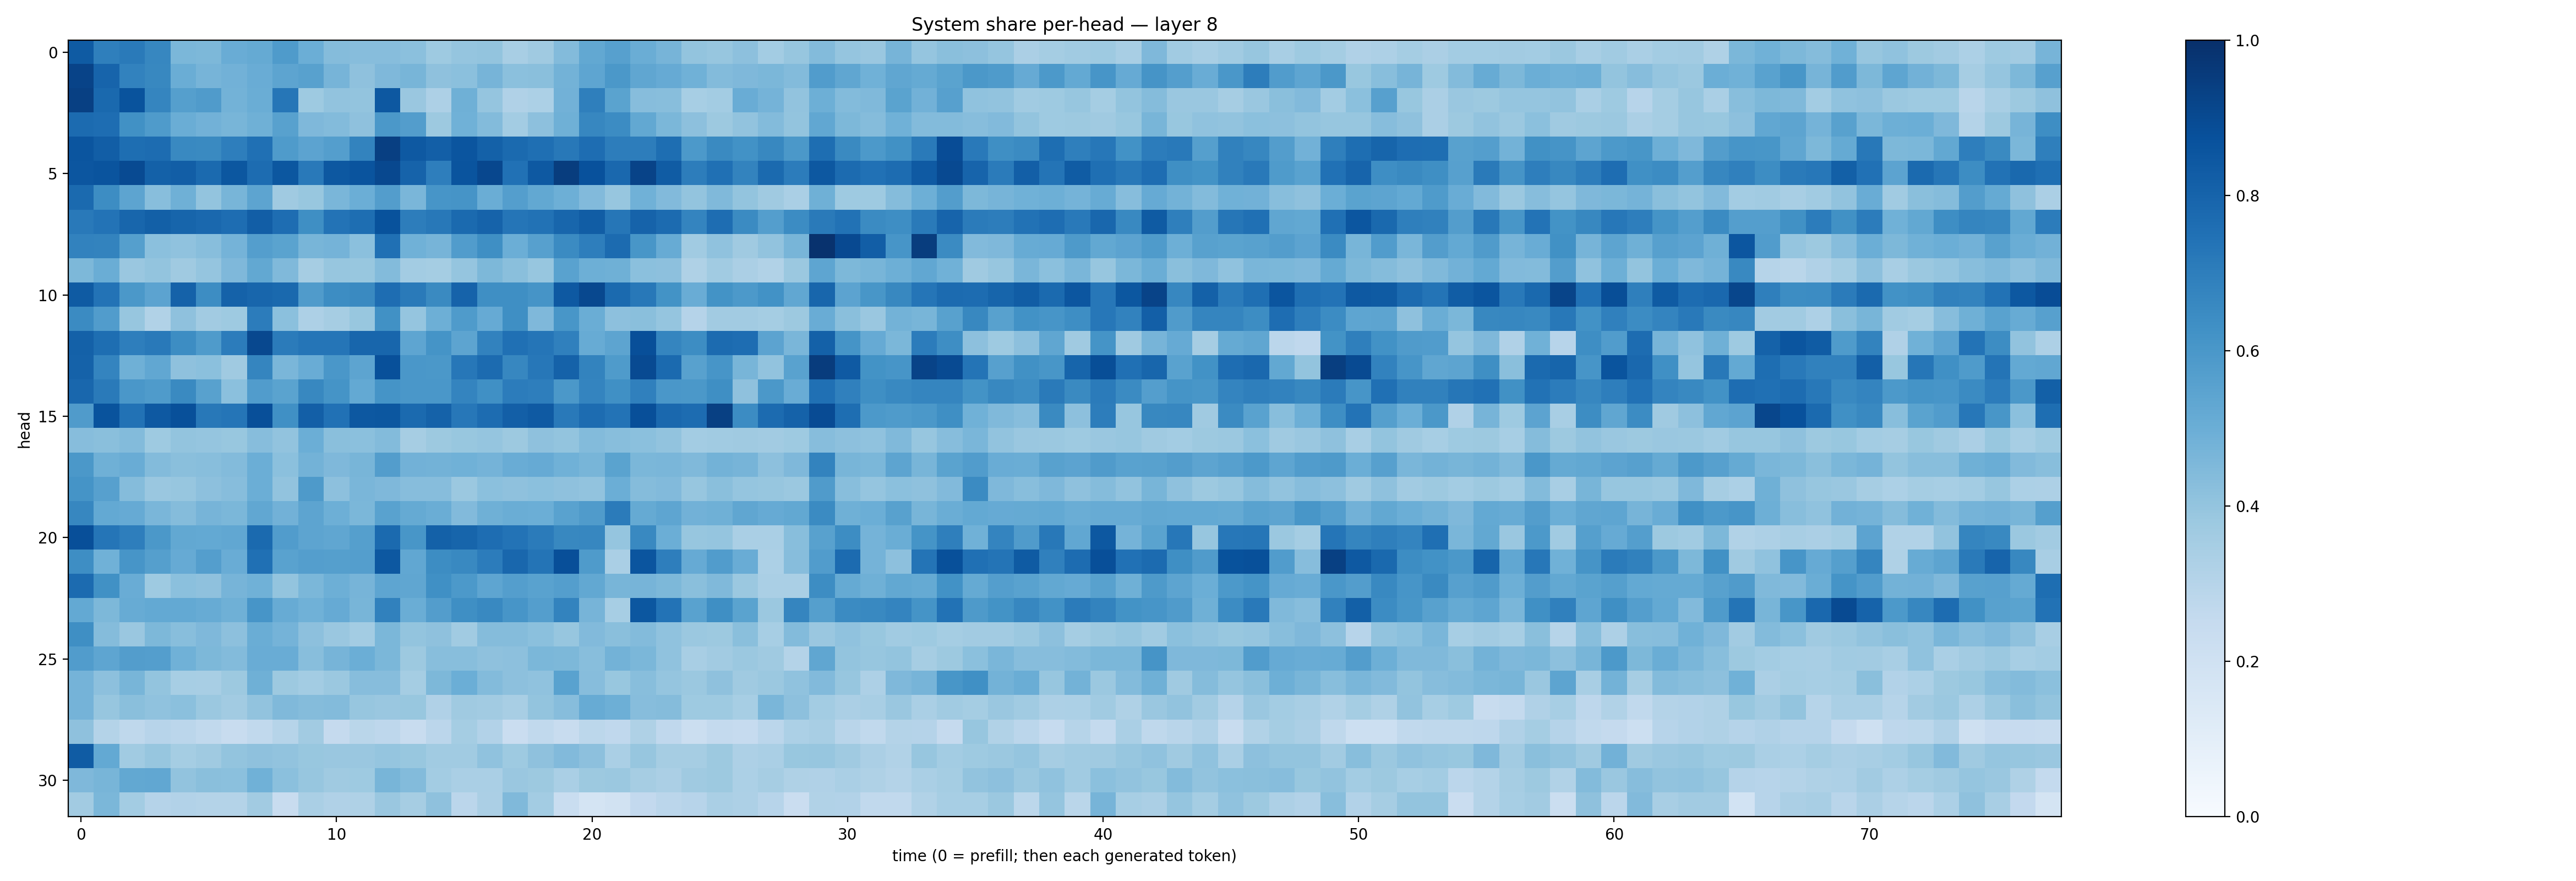

Source data for this figure (header and first rows):
0.8334146, 0.6928657, 0.7126447, 0.6663169, 0.4576012, 0.4555635, 0.5065994, 0.518114, 0.5846793, 0.4961844, 0.43431944, 0.42981306, 0.4328202, 0.42078954, 0.3733647, 0.39687037, 0.40182576, 0.34077638, 0.36879152, 0.4383714, 0.5269632, 0.56067467, 0.50167084, 0.46893173
0.925, 0.7972, 0.6829, 0.6615, 0.5026, 0.4697, 0.4813, 0.5046, 0.5428, 0.557, 0.4702, 0.413, 0.452, 0.4656, 0.411, 0.4207, 0.4721, 0.4213, 0.4235, 0.4803, 0.536, 0.5974, 0.5335, 0.5146
0.936, 0.778, 0.8649, 0.6687, 0.565, 0.5816, 0.4794, 0.5012, 0.727, 0.3714, 0.4028, 0.3987, 0.846, 0.3863, 0.3275, 0.4909, 0.3982, 0.3182, 0.3313, 0.4838, 0.6935, 0.5471, 0.4304, 0.4282
0.771, 0.762, 0.625, 0.5842, 0.5022, 0.4815, 0.466, 0.49, 0.5557, 0.4505, 0.441, 0.4128, 0.5952, 0.5722, 0.3756, 0.4857, 0.4406, 0.3576, 0.4151, 0.4919, 0.6658, 0.6447, 0.5244, 0.4605
0.8578, 0.8235, 0.7581, 0.7675, 0.6573, 0.6525, 0.6959, 0.7509, 0.5825, 0.5437, 0.5693, 0.6768, 0.9406, 0.8432, 0.818, 0.8591, 0.8112, 0.7741, 0.7553, 0.7214, 0.7655, 0.7007, 0.7004, 0.7605
0.8543, 0.8599, 0.8954, 0.8124, 0.8236, 0.775, 0.8504, 0.7657, 0.851, 0.7164, 0.8453, 0.8594, 0.9057, 0.8021, 0.699, 0.8598, 0.9093, 0.7499, 0.8423, 0.9468, 0.8748, 0.7815, 0.9227, 0.8286
0.7739, 0.6408, 0.5418, 0.4269, 0.4893, 0.399, 0.4661, 0.5413, 0.3699, 0.3889, 0.4613, 0.4993, 0.5722, 0.4645, 0.6087, 0.6129, 0.5017, 0.5679, 0.5259, 0.4924, 0.443, 0.3915, 0.4874, 0.4414
0.716, 0.7391, 0.7908, 0.8147, 0.7951, 0.7846, 0.7649, 0.8221, 0.7623, 0.6366, 0.7389, 0.7603, 0.871, 0.7024, 0.7206, 0.7762, 0.8029, 0.7328, 0.7423, 0.791, 0.8256, 0.7294, 0.8022, 0.773
0.6801, 0.6775, 0.5645, 0.4192, 0.4073, 0.4291, 0.4736, 0.5684, 0.5478, 0.4677, 0.476, 0.4212, 0.7507, 0.486, 0.469, 0.575, 0.6338, 0.4976, 0.5616, 0.6507, 0.6988, 0.7703, 0.6019, 0.5115
0.454, 0.5024, 0.3862, 0.4009, 0.3682, 0.3972, 0.4494, 0.5262, 0.446, 0.3514, 0.3929, 0.3895, 0.44, 0.3567, 0.3531, 0.3966, 0.4549, 0.4231, 0.3914, 0.553, 0.4933, 0.4897, 0.42, 0.4146
0.8332, 0.7403, 0.5968, 0.5458, 0.8052, 0.6418, 0.8065, 0.7925, 0.7781, 0.5788, 0.6423, 0.6532, 0.7636, 0.7118, 0.6545, 0.8029, 0.6338, 0.6337, 0.6109, 0.8422, 0.9043, 0.7747, 0.7219, 0.6201
0.6513, 0.575, 0.3929, 0.3157, 0.4111, 0.3606, 0.375, 0.7037, 0.4187, 0.325, 0.3515, 0.3894, 0.626, 0.3958, 0.4932, 0.585, 0.5123, 0.6344, 0.4528, 0.6049, 0.5038, 0.4161, 0.4254, 0.3969
0.8088, 0.7587, 0.696, 0.7154, 0.6408, 0.5855, 0.7058, 0.9027, 0.7097, 0.7324, 0.734, 0.7908, 0.7905, 0.5388, 0.6156, 0.5422, 0.6814, 0.7538, 0.7307, 0.6883, 0.5091, 0.5424, 0.8802, 0.6717
0.8064, 0.6742, 0.4909, 0.5289, 0.4136, 0.4181, 0.369, 0.6709, 0.4641, 0.5072, 0.5998, 0.5395, 0.8751, 0.5992, 0.5945, 0.7228, 0.7698, 0.6673, 0.7246, 0.8075, 0.677, 0.5829, 0.8948, 0.7742
0.7878, 0.7119, 0.5987, 0.5826, 0.6546, 0.5549, 0.4181, 0.5748, 0.5494, 0.6624, 0.6151, 0.5217, 0.6143, 0.6009, 0.6013, 0.675, 0.6308, 0.7032, 0.6961, 0.5963, 0.6725, 0.6296, 0.6902, 0.6003
0.5804, 0.8671, 0.7453, 0.8409, 0.8773, 0.7189, 0.7316, 0.8827, 0.6302, 0.8191, 0.7465, 0.8448, 0.8482, 0.7773, 0.8063, 0.7235, 0.7691, 0.8171, 0.8363, 0.7176, 0.7676, 0.7389, 0.8805, 0.7824
0.4303, 0.4248, 0.4375, 0.3745, 0.3998, 0.397, 0.3895, 0.4318, 0.4061, 0.4992, 0.4223, 0.4182, 0.4401, 0.3507, 0.3761, 0.3869, 0.3961, 0.3756, 0.4124, 0.3986, 0.438, 0.4284, 0.4199, 0.4025
0.5972, 0.4921, 0.5072, 0.4408, 0.4256, 0.4297, 0.4378, 0.4971, 0.4216, 0.4804, 0.4514, 0.4686, 0.5715, 0.4841, 0.4776, 0.4857, 0.4747, 0.5059, 0.5139, 0.4864, 0.4657, 0.5505, 0.4571, 0.4618
0.6151, 0.56, 0.4358, 0.3842, 0.3916, 0.4176, 0.4324, 0.4991, 0.405, 0.5873, 0.415, 0.4631, 0.4502, 0.4308, 0.4328, 0.3804, 0.4217, 0.4124, 0.4213, 0.4124, 0.4028, 0.4974, 0.4368, 0.4451
0.6661, 0.5232, 0.5122, 0.4647, 0.4355, 0.4702, 0.4578, 0.5288, 0.4831, 0.5394, 0.4961, 0.4589, 0.5538, 0.5188, 0.5021, 0.4414, 0.4911, 0.5001, 0.4965, 0.5509, 0.5809, 0.7107, 0.5168, 0.5354
0.8791, 0.7326, 0.6976, 0.5946, 0.5241, 0.5219, 0.5297, 0.7758, 0.5753, 0.5412, 0.5322, 0.5639, 0.7766, 0.6046, 0.8119, 0.7958, 0.7621, 0.7419, 0.7095, 0.6636, 0.6658, 0.3953, 0.6591, 0.4997
0.64, 0.4867, 0.6078, 0.5626, 0.5138, 0.5699, 0.504, 0.7502, 0.5517, 0.5678, 0.5638, 0.5695, 0.847, 0.5309, 0.6439, 0.6583, 0.7036, 0.7869, 0.7358, 0.8804, 0.5827, 0.3369, 0.8574, 0.6976
0.7699, 0.6268, 0.5072, 0.3747, 0.4196, 0.4126, 0.4724, 0.4867, 0.3987, 0.4607, 0.4947, 0.4724, 0.5381, 0.5322, 0.63, 0.5903, 0.5375, 0.5665, 0.551, 0.5676, 0.5245, 0.4656, 0.4725, 0.4562
0.5234, 0.4565, 0.5103, 0.52, 0.5199, 0.5082, 0.4884, 0.6081, 0.5108, 0.4857, 0.5125, 0.4676, 0.6868, 0.5002, 0.5708, 0.6364, 0.6578, 0.6093, 0.5677, 0.676, 0.4689, 0.3475, 0.8493, 0.7407
0.636, 0.4347, 0.3844, 0.4551, 0.4284, 0.4526, 0.4143, 0.5029, 0.4753, 0.4176, 0.3847, 0.3562, 0.4589, 0.4015, 0.4112, 0.3633, 0.4366, 0.4367, 0.4206, 0.3921, 0.4431, 0.4246, 0.4394, 0.4087
0.5758, 0.5388, 0.5728, 0.57, 0.4852, 0.4568, 0.4385, 0.5048, 0.506, 0.4296, 0.4692, 0.4986, 0.4601, 0.3773, 0.4271, 0.4269, 0.4115, 0.4163, 0.4586, 0.4547, 0.4285, 0.4799, 0.4605, 0.4092
0.4751, 0.4166, 0.4682, 0.4014, 0.3467, 0.3433, 0.3753, 0.4885, 0.3762, 0.3564, 0.3816, 0.4334, 0.4301, 0.3548, 0.4534, 0.4992, 0.4381, 0.4169, 0.4079, 0.5526, 0.4302, 0.387, 0.4263, 0.3979
0.4746, 0.3916, 0.4234, 0.4098, 0.4181, 0.3828, 0.3597, 0.4037, 0.4462, 0.4358, 0.4403, 0.3919, 0.3831, 0.3878, 0.3186, 0.3696, 0.3622, 0.343, 0.4, 0.4301, 0.5111, 0.4948, 0.4334, 0.4363
0.4123, 0.3062, 0.2731, 0.2955, 0.2828, 0.2618, 0.2376, 0.2634, 0.2975, 0.3629, 0.2505, 0.2868, 0.2771, 0.2388, 0.2821, 0.3526, 0.3114, 0.2302, 0.264, 0.242, 0.2808, 0.2684, 0.3234, 0.2683
0.829, 0.523, 0.3643, 0.3919, 0.3537, 0.3709, 0.3986, 0.4129, 0.4024, 0.3893, 0.3854, 0.3837, 0.3978, 0.3894, 0.3653, 0.3635, 0.4101, 0.3737, 0.4139, 0.4441, 0.4151, 0.3389, 0.3917, 0.3494
0.4523, 0.4648, 0.525, 0.5286, 0.4039, 0.4243, 0.4214, 0.485, 0.4202, 0.3928, 0.3691, 0.3713, 0.4681, 0.4395, 0.3585, 0.3398, 0.3398, 0.3836, 0.3774, 0.337, 0.3788, 0.3795, 0.3487, 0.3341
0.3611, 0.4578, 0.357, 0.3022, 0.3111, 0.3051, 0.307, 0.3628, 0.2415, 0.3388, 0.3182, 0.3239, 0.3851, 0.3506, 0.4112, 0.2845, 0.334, 0.4471, 0.3592, 0.232, 0.1794, 0.1912, 0.26, 0.2824
